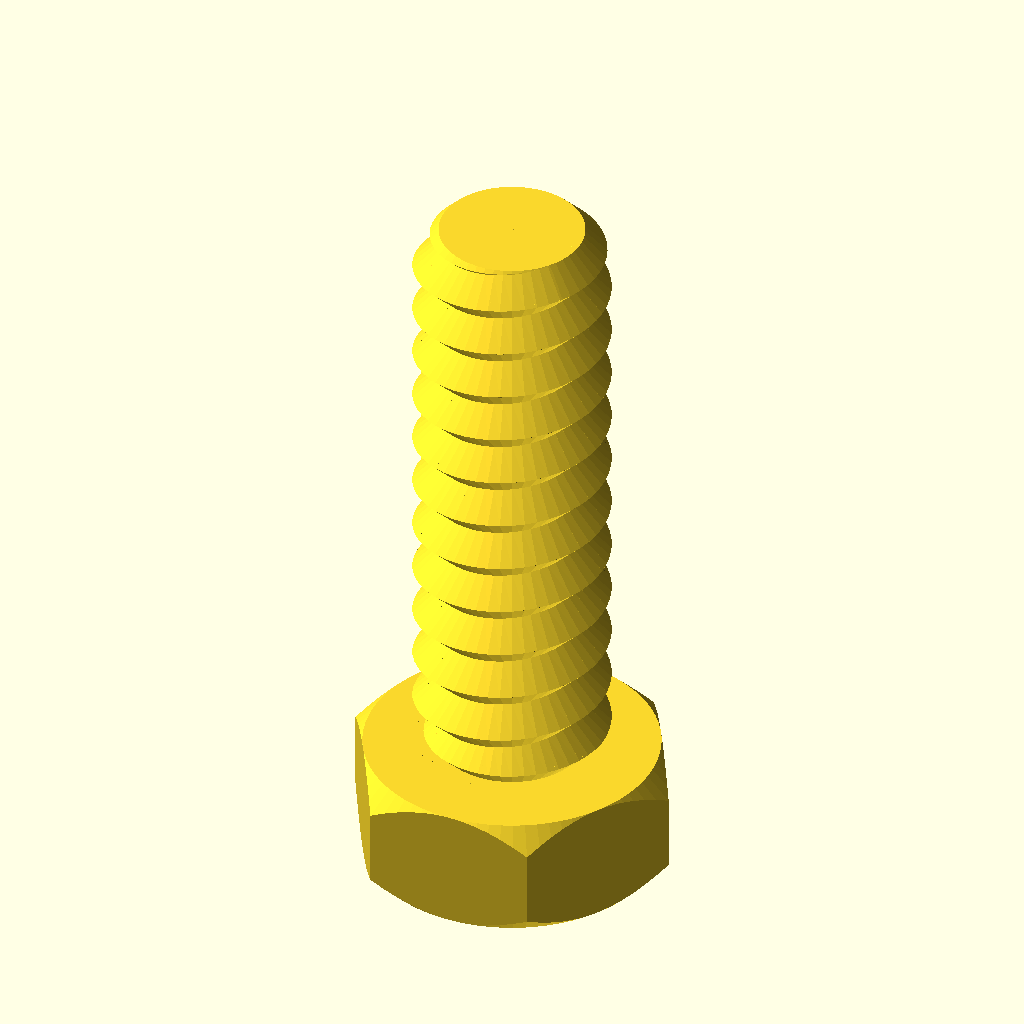
Cell 1: the model at its default parameters.
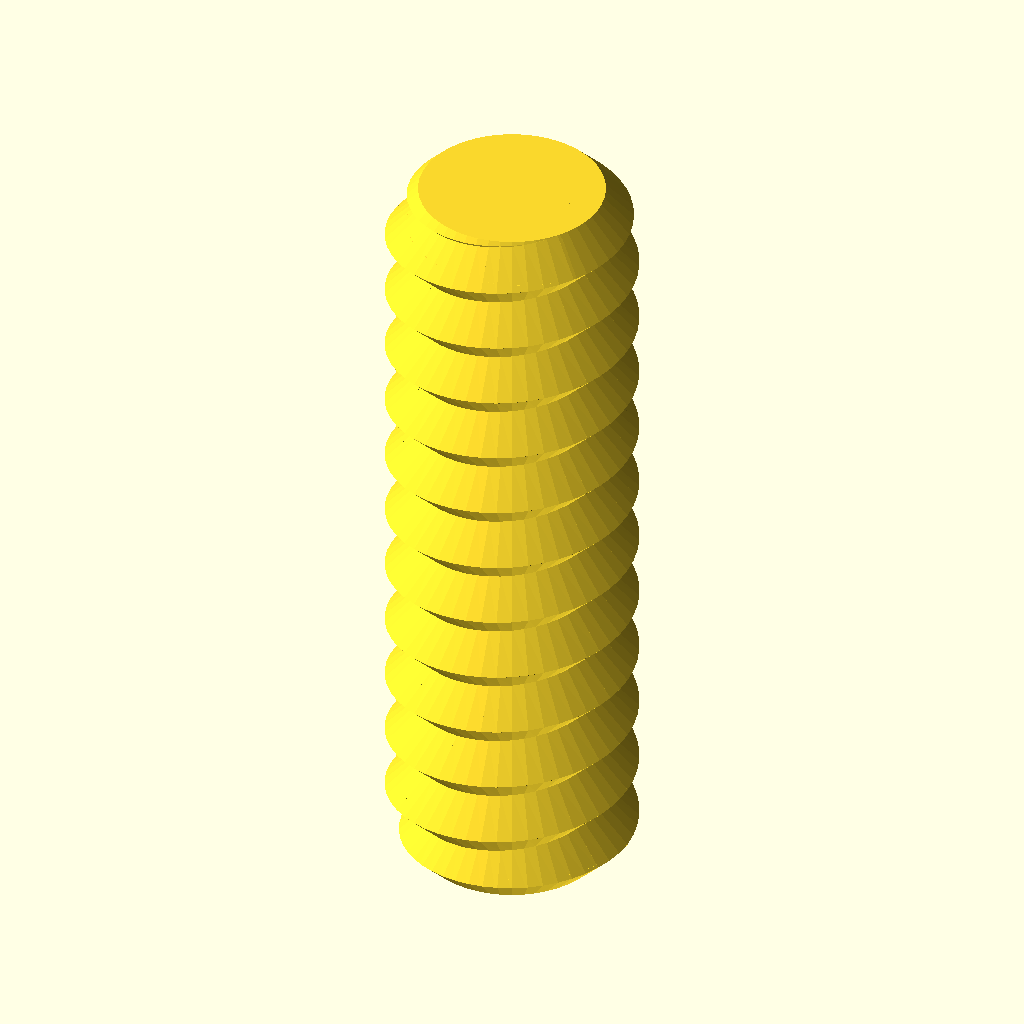
Cell 2: the same model with type = "rod".
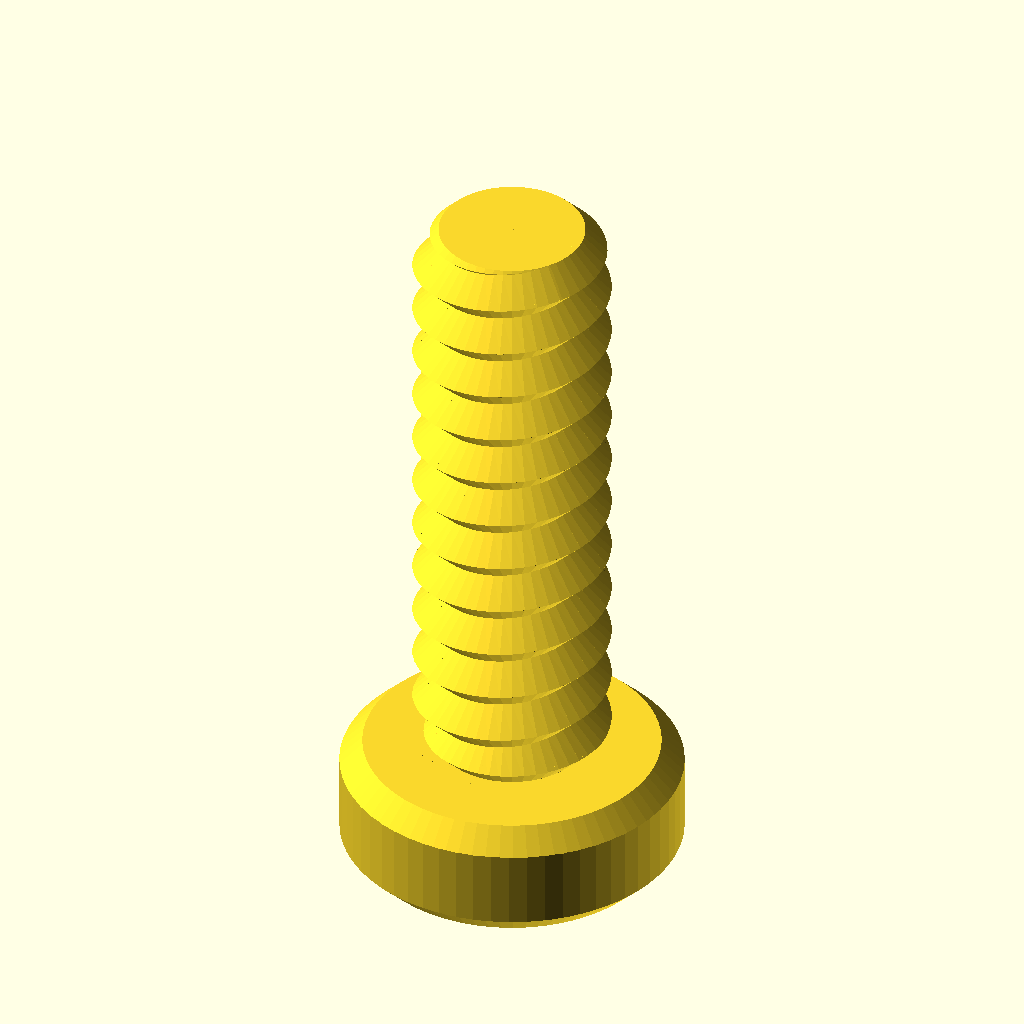
Cell 3: the same model with head_type = "socket".
The same orthographic view direction (rotation 55°, 0°, 25°; colour scheme Cornfield) for every cell, with the view re-fitted per cell, so scale and position can differ between cells.
The OpenSCAD source (SchraubenUndMuttern/Nut_Job.scad):
/* 'Nut Job' nut, bolt, washer and threaded rod factory by Mike Thompson 1/12/2013, Thingiverse: mike_linus
 *
 * Licensing: This work is licensed under a Creative Commons Attribution-NonCommercial-ShareAlike 3.0 Australia License.
 * Further information is available here - http://creativecommons.org/licenses/by-nc-sa/3.0/au/deed.en_GB
 *
 * v2 8/12/2013 - added socket head types
 * v3 2/11/2014 - adjusted wing nut algorithm for better behaviour with unusual nut sizes and added ISO262 metric references
 * v4 31/12/2014 - added optional texture to socket heads, added ability to change the number of facets for a hex head
 * and adjusted wingnut base level on certain nut sizes
 * v5 11/1/2015 - added phillips and slot drive types and improved texture handling 
 * v6 21/2/2015 - added wing ratio to wingnuts 
 * v7 6/3/2016 - added extended options to control number of facets on nuts, square sockets (or any number of facets) and socket depth control
 * v8 1/1/2017 - modified library code to remove dependence on deprecated 'assign' statement
 * 
 * This script generates nuts, bolts, washers and threaded rod using the library 
 * script: polyScrewThead.scad (modified/updated version polyScrewThread_r1.scad)
 * http://www.thingiverse.com/thing:8796, CC Public Domain
 *
 * Defaults are for a 8mm diameter bolts, rod, matching nuts and wing nuts that work well together
 * without cleanup or modification. Some default parameters such as the nut outer diameter are deliberately
 * altered to produce a snug fit that can still be hand tightened. This may need to be altered
 * depending on individual printer variances, slicing tools, filament etc. Suggest printing a matching
 * bolt and nut and adjusting as necessary.  Note: slow print speeds, low temperatures and solid
 * fill are recommended for best results.
 */

/* [Component Type] */

type						    = "bolt";//[nut,bolt,rod,washer]

/* [Bolt and Rod Options] */

//Head type - Hex, Socket Cap, Button Socket Cap or Countersunk Socket Cap (ignored for Rod)
head_type              			= "hex";//[hex,socket,button,countersunk]
//Drive type - Socket, Phillips, Slot (ignored for Hex head type and Rod)
drive_type              		= "socket";//[socket,phillips,slot]
//Distance between flats for the hex head or diameter for socket or button head (ignored for Rod)
head_diameter    				= 12;	
//Height of the head (ignored for Rod)
head_height  					= 5;	
//Diameter of drive type (ignored for Hex head and Rod)
drive_diameter					= 5;	
//Width of slot aperture for phillips or slot drive types
slot_width					    = 1;
//Depth of slot aperture for slot drive type
slot_depth 					    = 2;
//Surface texture (socket head only)
texture                         = "exclude";//[include,exclude]
//Outer diameter of the thread
thread_outer_diameter           = 8;		
//Thread step or Pitch (2mm works well for most applications ref. ISO262: M3=0.5,M4=0.7,M5=0.8,M6=1,M8=1.25,M10=1.5)
thread_step    					= 2.1;
//Step shape degrees (45 degrees is optimised for most printers ref. ISO262: 30 degrees)
step_shape_degrees 				= 45;	
//Length of the threaded section
thread_length  					= 25;	
//Countersink in both ends
countersink  					= 2;	
//Length of the non-threaded section
non_thread_length				= 0;	
//Diameter for the non-threaded section (-1: Same as inner diameter of the thread, 0: Same as outer diameter of the thread, value: The given value)
non_thread_diameter				= 0;	

/* [Nut Options] */

//Type: Normal or WingNut
nut_type	                    = "normal";//[normal,wingnut]
//Distance between flats for the hex nut
nut_diameter    				= 12;	
//Height of the nut
nut_height	  				    = 6;	
//Outer diameter of the bolt thread to match (usually set about 1mm larger than bolt diameter to allow easy fit - adjust to personal preferences) 
nut_thread_outer_diameter     	= 9;		
//Thread step or Pitch (2mm works well for most applications ref. ISO262: M3=0.5,M4=0.7,M5=0.8,M6=1,M8=1.25,M10=1.5)
nut_thread_step    				= 2;
//Step shape degrees (45 degrees is optimised for most printers ref. ISO262: 30 degrees)
nut_step_shape_degrees 			= 45;	
//Wing radius ratio.  The proportional radius of the wing on the wing nut compared to the nut height value (default = 1)
wing_ratio                      = 1;
wing_radius=wing_ratio * nut_height;

/* [Washer Options] */

//Inner Diameter (suggest making diameter slightly larger than bolt diameter)
inner_diameter					= 8;
//Outer Diameter
outer_diameter					= 14;
//Thickness
thickness					    = 2;

/* [Extended Options] */

//Number of facets for hex head type or nut. Default is 6 for standard hex head and nut
facets                          = 6;
//Number of facets for hole in socket head. Default is 6 for standard hex socket
socket_facets                   = 6;
//Depth of hole in socket head. Default is 3.5
socket_depth                    = 3.5;
//Resolution (lower values for higher resolution, but may slow rendering)
resolution    					= 0.5;	
nut_resolution    				= resolution;

//Hex Bolt
if (type=="bolt" && head_type=="hex")
{
	hex_screw(thread_outer_diameter,thread_step,step_shape_degrees,thread_length,resolution,countersink,head_diameter,head_height,non_thread_length,non_thread_diameter);
}

//Rod
if (type=="rod")
{
	hex_screw(thread_outer_diameter,thread_step,step_shape_degrees,thread_length,resolution,countersink,head_diameter,0,non_thread_length,non_thread_diameter);
}

//Hex Nut (normally slightly larger outer diameter to fit on bolt correctly)
if (type=="nut" && nut_type=="normal")
{
	hex_nut(nut_diameter,nut_height,nut_thread_step,nut_step_shape_degrees,nut_thread_outer_diameter,nut_resolution);
}

//Wing Nut variation of hex nut. Cylinders added to each side of nut for easy turning - ideal for quick release applications
if (type=="nut" && nut_type=="wingnut")
{
	rotate([0,0,30])hex_nut(nut_diameter,nut_height,nut_thread_step,nut_step_shape_degrees,nut_thread_outer_diameter,nut_resolution); //nut	
	translate([(nut_diameter/2)+wing_radius-1,1.5,wing_radius/2+1])rotate([90,0,0])wing(); //attach wing
	mirror(1,0,0)translate([(nut_diameter/2)+wing_radius-1,1.5,wing_radius/2+1])rotate([90,0,0])wing(); //attach wing
}

module wing()
{
	difference()
	{
		cylinder(r=wing_radius,h=3,$fn=64); //cylinder
		union()
		{
			translate([-wing_radius,-wing_radius-1,-0.5])cube([wing_radius*2,wing_radius/2,wing_radius*2]); //remove overhang so flush with base of nut		
			rotate([0,0,90])translate([-wing_radius,wing_radius-1,-0.5])cube([wing_radius*2,wing_radius/2,wing_radius*2]); //remove overhangs so flush with side of nut		
		}
	}
}

//Washer
if (type=="washer")
{
	difference()
	{
		cylinder(r=outer_diameter/2,h=thickness,$fn=100);
		translate([0,0,-0.1])cylinder(r=inner_diameter/2,h=thickness+0.2,$fn=100);
	}
}

//Socket Head Bolt
if (type=="bolt" && head_type!="hex")
{
	socket_screw(thread_outer_diameter,thread_step,step_shape_degrees,thread_length,resolution,countersink,head_diameter,head_height,non_thread_length,non_thread_diameter);
}

module phillips_base()
{
	linear_extrude(slot_width)polygon(points=[[0,0],[(drive_diameter-slot_width)/2,9/5*(drive_diameter-slot_width)/2],[(drive_diameter+slot_width)/2,9/5*(drive_diameter-slot_width)/2],[drive_diameter,0]]);
	translate([(drive_diameter-slot_width)/2,0,(drive_diameter+slot_width)/2])rotate([0,90,0])linear_extrude(slot_width)polygon(points=[[0,0],[(drive_diameter-slot_width)/2,9/5*(drive_diameter-slot_width)/2],[(drive_diameter+slot_width)/2,9/5*(drive_diameter-slot_width)/2],[drive_diameter,0]]);
}

module phillips_fillet()
{
	union()
	{
		translate([-(drive_diameter-slot_width)/2-(slot_width/2),slot_width/2,0])rotate([90,0,0])phillips_base();
		translate([0,0,9/5*(drive_diameter-slot_width)/2])union()
		{
			inner_curve();
			rotate([0,0,90])inner_curve();
			rotate([0,0,180])inner_curve();
			rotate([0,0,270])inner_curve();
		}
	}
}

module inner_curve()
{
	translate([slot_width/2,-slot_width/2,0])rotate([0,90,0])linear_fillet(9/5*(drive_diameter-slot_width)/2,drive_diameter/10);
}

//basic 2d profile used for fillet shape
module profile(radius)
{
  difference()
  {
    square(radius);
    circle(r=radius);
  }
}

//linear fillet for use along straight edges
module linear_fillet(length,profile_radius)
{
	translate([0,-profile_radius,profile_radius])rotate([0,90,0])linear_extrude(height=length,convexity=10)profile(profile_radius);
}

module phillips_drive()
{
	intersection()
	{
		phillips_fillet();
		cylinder(9/5*(drive_diameter-slot_width)/2,drive_diameter/2+(slot_width/2),slot_width/2);
	}
}

module socket_screw(od,st,lf0,lt,rs,cs,df,hg,ntl,ntd)
{
    ntr=od/2-(st/2)*cos(lf0)/sin(lf0);
	$fn=60;

	difference()
	{
    		union()
    		{
        		if (head_type=="socket")
				{
					socket_head(hg,df);
				}
			
        		if (head_type=="button")
				{
					button_head(hg,df);				
				}

        		if (head_type=="countersunk")
				{
					countersunk_head(hg,df);				
				}

        		translate([0,0,hg])
        		if ( ntl == 0 )
        		{
          		cylinder(h=0.01, r=ntr, center=true);
        		}
        		else
        		{
            		if ( ntd == -1 )
            		{
                		cylinder(h=ntl+0.01, r=ntr, $fn=floor(od*PI/rs), center=false);
            		}
            		else if ( ntd == 0 )
            		{
                		union()
                		{
                    		cylinder(h=ntl-st/2,r=od/2, $fn=floor(od*PI/rs), center=false);
                    		translate([0,0,ntl-st/2])
                    		cylinder(h=st/2,
                             r1=od/2, r2=ntr, 
                             $fn=floor(od*PI/rs), center=false);
                		}
            		}
            		else
            		{
                		cylinder(h=ntl, r=ntd/2, $fn=ntd*PI/rs, center=false);
            		}
        		}
        		translate([0,0,ntl+hg]) screw_thread(od,st,lf0,lt,rs,cs);
    		}
		//create opening for specific drive type
		if (drive_type=="socket")
		{
			cylinder(r=drive_diameter/2,h=socket_depth,$fn=socket_facets); //socket
			#translate([0,0,socket_depth])cylinder(r1=drive_diameter/2,r2=0,h=drive_diameter/3,$fn=socket_facets); //socket tapers at base to allow printing without bridging and improve socket grip
		}
		else
		{
			if (drive_type=="phillips")
			{
				translate([0,0,-0.001])phillips_drive();
			}
			else //slot
			{
				translate([-(drive_diameter)/2,slot_width/2,-0.001])rotate([90,0,0])cube([drive_diameter,slot_depth,slot_width]);
			}	
		}
	}
}

module socket_head(hg,df)
{
	texture_points=2*PI*(head_diameter/2);
	texture_offset=head_diameter/18;
	texture_radius=head_diameter/24;

	rd0=df/2/sin(60);
	x0=0;	x1=df/2;	x2=x1+hg/2;
	y0=0;	y1=hg/2;	y2=hg;

	intersection()
	{
	   	cylinder(h=hg, r=rd0, $fn=60, center=false);
		rotate_extrude(convexity=10, $fn=6*round(df*PI/6/0.5))
		polygon([ [x0,y0],[x1,y0],[x2,y1],[x1,y2],[x0,y2] ]);
	}

	if (texture=="include") //add texture to socket head. Adjust texture density and size using texture variables above 
	{
		for (i= [1:texture_points])
		{
			translate([cos(360/texture_points*i)*(head_diameter/2+texture_offset), sin(360/texture_points*i)*(head_diameter/2+texture_offset), 1 ])
			rotate([0,0,360/texture_points*i])cylinder(r=texture_radius,h=head_height*0.6,$fn=3);
		}
	}

}

module button_head(hg,df)
{
	rd0=df/2/sin(60);
	x0=0;	x1=df/2;	x2=x1+hg/2;
	y0=0;	y1=hg/2;	y2=hg;

	intersection()
	{
	   	cylinder(h=hg, r1=drive_diameter/2 + 1, r2=rd0, $fn=60, center=false);
		rotate_extrude(convexity=10, $fn=6*round(df*PI/6/0.5))
		polygon([ [x0,y0],[x1,y0],[x2,y1],[x1,y2],[x0,y2] ]);
	}
}

module countersunk_head(hg,df)
{
	rd0=df/2/sin(60);
	x0=0;	x1=df/2;	x2=x1+hg/2;
	y0=0;	y1=hg/2;	y2=hg;

	intersection()
	{
	   cylinder(h=hg, r1=rd0, r2=thread_outer_diameter/2-0.5, $fn=60, center=false);

		rotate_extrude(convexity=10, $fn=6*round(df*PI/6/0.5))
		polygon([ [x0,y0],[x1,y0],[x2,y1],[x1,y2],[x0,y2] ]);
	}
}

/* Library included below to allow customizer functionality    
 *   
 * polyScrewThread_r1.scad    by aubenc @ Thingiverse
 *
 * Modified by mike_mattala @ Thingiverse 1/1/2017 to remove deprecated assign
 * 
 * This script contains the library modules that can be used to generate
 * threaded rods, screws and nuts.
 *
 * http://www.thingiverse.com/thing:8796
 *
 * CC Public Domain
 */

module screw_thread(od,st,lf0,lt,rs,cs)
{
    or=od/2;
    ir=or-st/2*cos(lf0)/sin(lf0);
    pf=2*PI*or;
    sn=floor(pf/rs);
    lfxy=360/sn;
    ttn=round(lt/st+1);
    zt=st/sn;

    intersection()
    {
        if (cs >= -1)
        {
           thread_shape(cs,lt,or,ir,sn,st);
        }

        full_thread(ttn,st,sn,zt,lfxy,or,ir);
    }
}

module hex_nut(df,hg,sth,clf,cod,crs)
{

    difference()
    {
        hex_head(hg,df);

        hex_countersink_ends(sth/2,cod,clf,crs,hg);

        screw_thread(cod,sth,clf,hg,crs,-2);
    }
}


module hex_screw(od,st,lf0,lt,rs,cs,df,hg,ntl,ntd)
{
    ntr=od/2-(st/2)*cos(lf0)/sin(lf0);

    union()
    {
        hex_head(hg,df);

        translate([0,0,hg])
        if ( ntl == 0 )
        {
            cylinder(h=0.01, r=ntr, center=true);
        }
        else
        {
            if ( ntd == -1 )
            {
                cylinder(h=ntl+0.01, r=ntr, $fn=floor(od*PI/rs), center=false);
            }
            else if ( ntd == 0 )
            {
                union()
                {
                    cylinder(h=ntl-st/2,
                             r=od/2, $fn=floor(od*PI/rs), center=false);

                    translate([0,0,ntl-st/2])
                    cylinder(h=st/2,
                             r1=od/2, r2=ntr, 
                             $fn=floor(od*PI/rs), center=false);
                }
            }
            else
            {
                cylinder(h=ntl, r=ntd/2, $fn=ntd*PI/rs, center=false);
            }
        }

        translate([0,0,ntl+hg]) screw_thread(od,st,lf0,lt,rs,cs);
    }
}

module hex_screw_0(od,st,lf0,lt,rs,cs,df,hg,ntl,ntd)
{
    ntr=od/2-(st/2)*cos(lf0)/sin(lf0);

    union()
    {
        hex_head_0(hg,df);

        translate([0,0,hg])
        if ( ntl == 0 )
        {
            cylinder(h=0.01, r=ntr, center=true);
        }
        else
        {
            if ( ntd == -1 )
            {
                cylinder(h=ntl+0.01, r=ntr, $fn=floor(od*PI/rs), center=false);
            }
            else if ( ntd == 0 )
            {
                union()
                {
                    cylinder(h=ntl-st/2,
                             r=od/2, $fn=floor(od*PI/rs), center=false);

                    translate([0,0,ntl-st/2])
                    cylinder(h=st/2,
                             r1=od/2, r2=ntr, 
                             $fn=floor(od*PI/rs), center=false);
                }
            }
            else
            {
                cylinder(h=ntl, r=ntd/2, $fn=ntd*PI/rs, center=false);
            }
        }

        translate([0,0,ntl+hg]) screw_thread(od,st,lf0,lt,rs,cs);
    }
}

module thread_shape(cs,lt,or,ir,sn,st)
{
    if ( cs == 0 )
    {
        cylinder(h=lt, r=or, $fn=sn, center=false);
    }
    else
    {
        union()
        {
            translate([0,0,st/2])
              cylinder(h=lt-st+0.005, r=or, $fn=sn, center=false);

            if ( cs == -1 || cs == 2 )
            {
                cylinder(h=st/2, r1=ir, r2=or, $fn=sn, center=false);
            }
            else
            {
                cylinder(h=st/2, r=or, $fn=sn, center=false);
            }

            translate([0,0,lt-st/2])
            if ( cs == 1 || cs == 2 )
            {
                  cylinder(h=st/2, r1=or, r2=ir, $fn=sn, center=false);
            }
            else
            {
                cylinder(h=st/2, r=or, $fn=sn, center=false);
            }
        }
    }
}

module full_thread(ttn,st,sn,zt,lfxy,or,ir)
{
  if(ir >= 0.2)
  {
    for(i=[0:ttn-1])
    {
        for(j=[0:sn-1])
        {
			pt = [[0,0,i*st-st],
                 [ir*cos(j*lfxy),     ir*sin(j*lfxy),     i*st+j*zt-st       ],
                 [ir*cos((j+1)*lfxy), ir*sin((j+1)*lfxy), i*st+(j+1)*zt-st   ],
				 [0,0,i*st],
                 [or*cos(j*lfxy),     or*sin(j*lfxy),     i*st+j*zt-st/2     ],
                 [or*cos((j+1)*lfxy), or*sin((j+1)*lfxy), i*st+(j+1)*zt-st/2 ],
                 [ir*cos(j*lfxy),     ir*sin(j*lfxy),     i*st+j*zt          ],
                 [ir*cos((j+1)*lfxy), ir*sin((j+1)*lfxy), i*st+(j+1)*zt      ],
                 [0,0,i*st+st]];
               
            polyhedron(points=pt,faces=[[1,0,3],[1,3,6],[6,3,8],[1,6,4], //changed triangles to faces (to be deprecated)
										[0,1,2],[1,4,2],[2,4,5],[5,4,6],[5,6,7],[7,6,8],
										[7,8,3],[0,2,3],[3,2,7],[7,2,5]	]);
        }
    }
  }
  else
  {
    echo("Step Degrees too agresive, the thread will not be made!!");
    echo("Try to increase de value for the degrees and/or...");
    echo(" decrease the pitch value and/or...");
    echo(" increase the outer diameter value.");
  }
}

module hex_head(hg,df)
{
	rd0=df/2/sin(60);
	x0=0;	x1=df/2;	x2=x1+hg/2;
	y0=0;	y1=hg/2;	y2=hg;

	intersection()
	{
	   cylinder(h=hg, r=rd0, $fn=facets, center=false);

		rotate_extrude(convexity=10, $fn=6*round(df*PI/6/0.5))
		polygon([ [x0,y0],[x1,y0],[x2,y1],[x1,y2],[x0,y2] ]);
	}
}

module hex_head_0(hg,df)
{
    cylinder(h=hg, r=df/2/sin(60), $fn=6, center=false);
}

module hex_countersink_ends(chg,cod,clf,crs,hg)
{
    translate([0,0,-0.1])
    cylinder(h=chg+0.01, 
             r1=cod/2, 
             r2=cod/2-(chg+0.1)*cos(clf)/sin(clf),
             $fn=floor(cod*PI/crs), center=false);

    translate([0,0,hg-chg+0.1])
    cylinder(h=chg+0.01, 
             r1=cod/2-(chg+0.1)*cos(clf)/sin(clf),
             r2=cod/2, 
             $fn=floor(cod*PI/crs), center=false);
}
Parameter table extracted from the source (name, type, default, range or options):
type: string, default "bolt", options "nut", "bolt", "rod", "washer"
head_type: string, default "hex", options "hex", "socket", "button", "countersunk"
drive_type: string, default "socket", options "socket", "phillips", "slot"
head_diameter: number, default 12
head_height: number, default 5
drive_diameter: number, default 5
slot_width: number, default 1
slot_depth: number, default 2
texture: string, default "exclude", options "include", "exclude"
thread_outer_diameter: number, default 8
thread_step: number, default 2.1
step_shape_degrees: number, default 45
thread_length: number, default 25
countersink: number, default 2
non_thread_length: number, default 0
non_thread_diameter: number, default 0
nut_type: string, default "normal", options "normal", "wingnut"
nut_diameter: number, default 12
nut_height: number, default 6
nut_thread_outer_diameter: number, default 9
nut_thread_step: number, default 2
nut_step_shape_degrees: number, default 45
wing_ratio: number, default 1
inner_diameter: number, default 8
outer_diameter: number, default 14
thickness: number, default 2
facets: number, default 6
socket_facets: number, default 6
socket_depth: number, default 3.5
resolution: number, default 0.5
